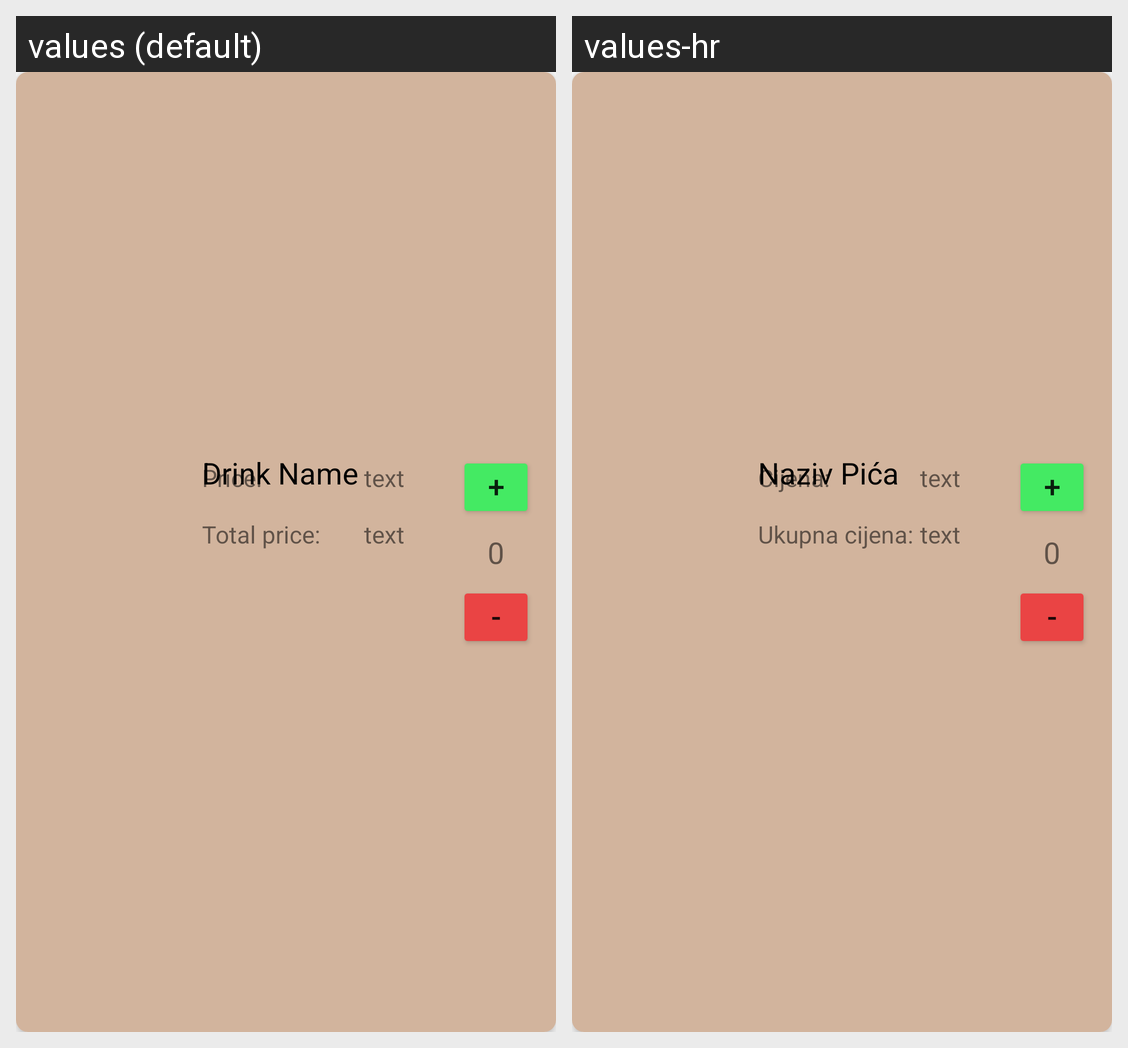

For this localized Android screen grid, give each drawn string resource with its value in every locale shown.
Android screen res/layout/order_drink_item.xml rendered under 2 locales, left to right: values (default), values-hr. Device: Nexus 5 (rendered at 1080×1920; each locale shown at half size, 540×960, under a caption strip naming it); theme Theme.OnlineWaiter.
Strings drawn on this screen, with the default value and each locale's value (text and hints the layout hard-codes, and strings that could not be matched under every locale, appear in the picture but are not listed):

order_drink_name_txt
  values: Drink Name
  values-hr: Naziv Pića

order_drink_price_txt
  values: Price:
  values-hr: Cijena:

order_drink_total_price_txt
  values: Total price:
  values-hr: Ukupna cijena:

drink_btn_add_placeholder
  values: +
  values-hr: +  [not translated; the default value is used]

drink_amount_placeholder
  values: 0
  values-hr: 0  [not translated; the default value is used]

drink_btn_remove_placeholder
  values: -
  values-hr: -  [not translated; the default value is used]
